Run: headless pygame with SDL's dummy video driver; simulated clock (each Clock.tick advances the game by its frame time, no real sleeping); random seed 0; keys injected as events and as key.get_pressed() state; no mouse input.
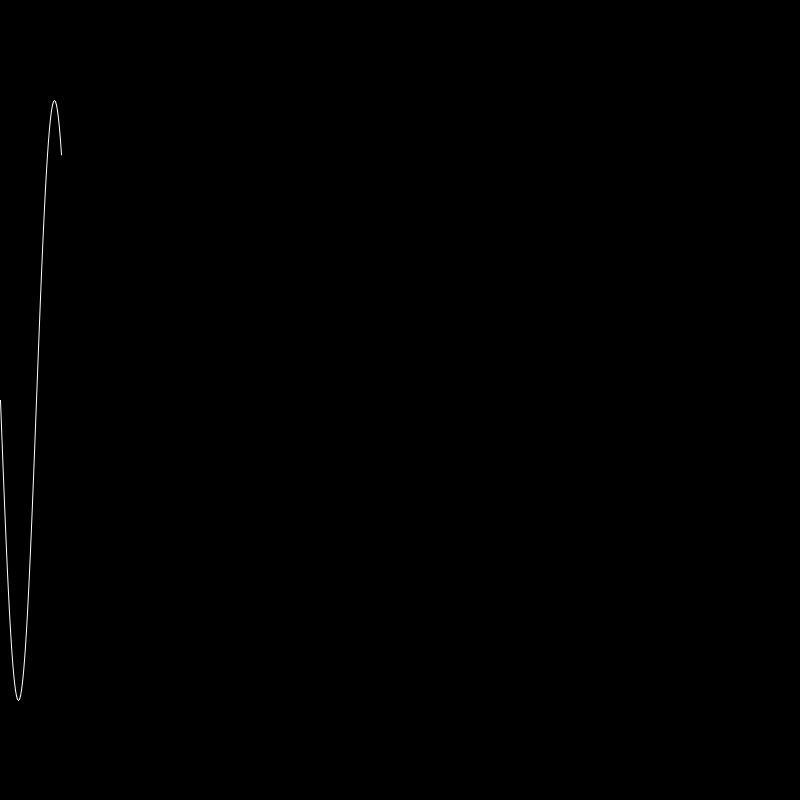
Frame 1 of 4 · flips 1–60 · no input
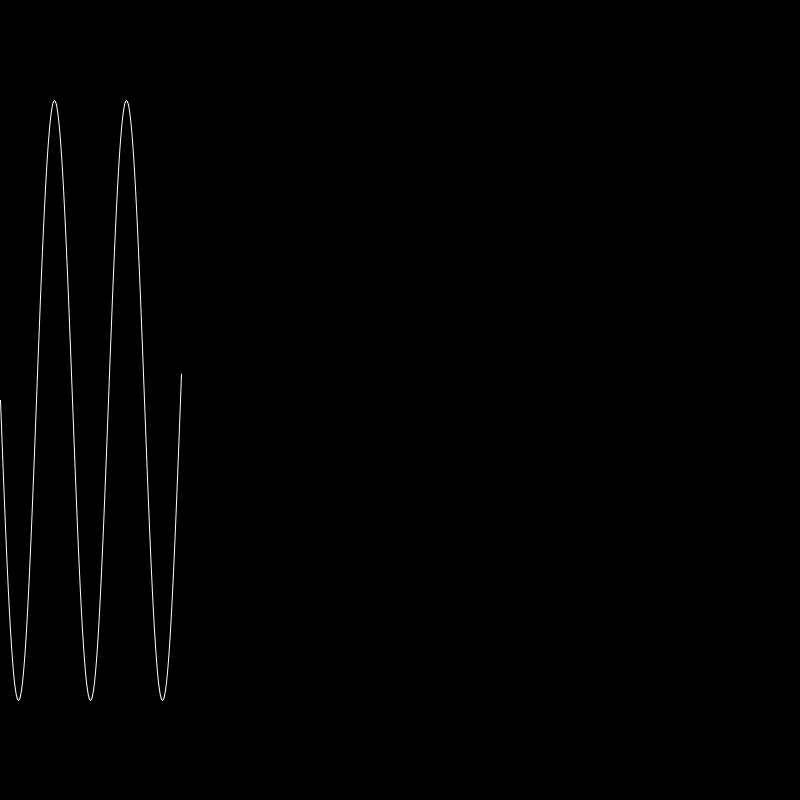
Frame 2 of 4 · flips 61–180 · tapped SPACE, RETURN · held RIGHT (→), D
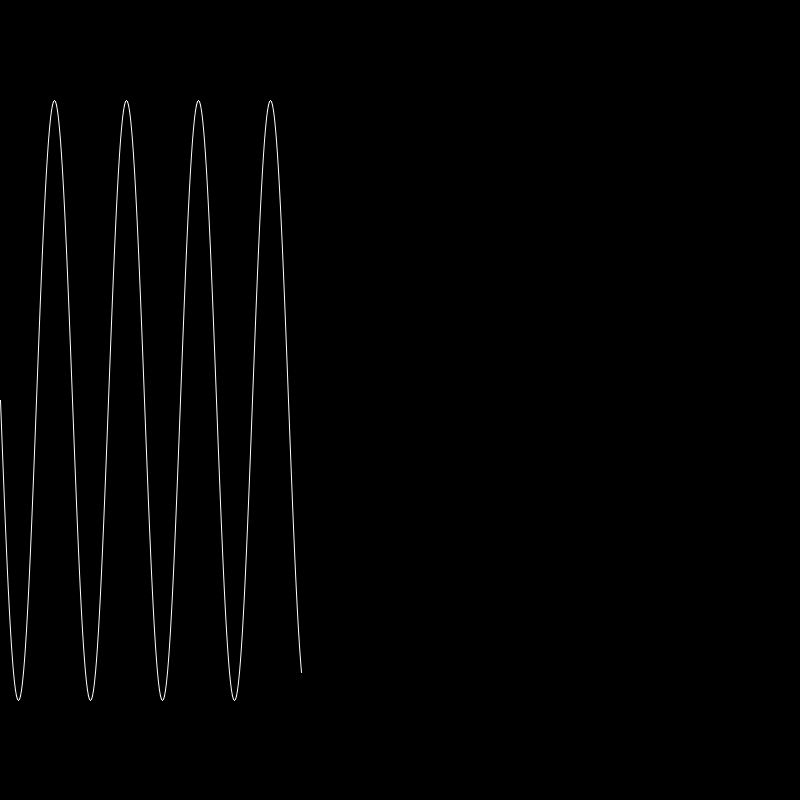
Frame 3 of 4 · flips 181–300 · held DOWN (↓), S
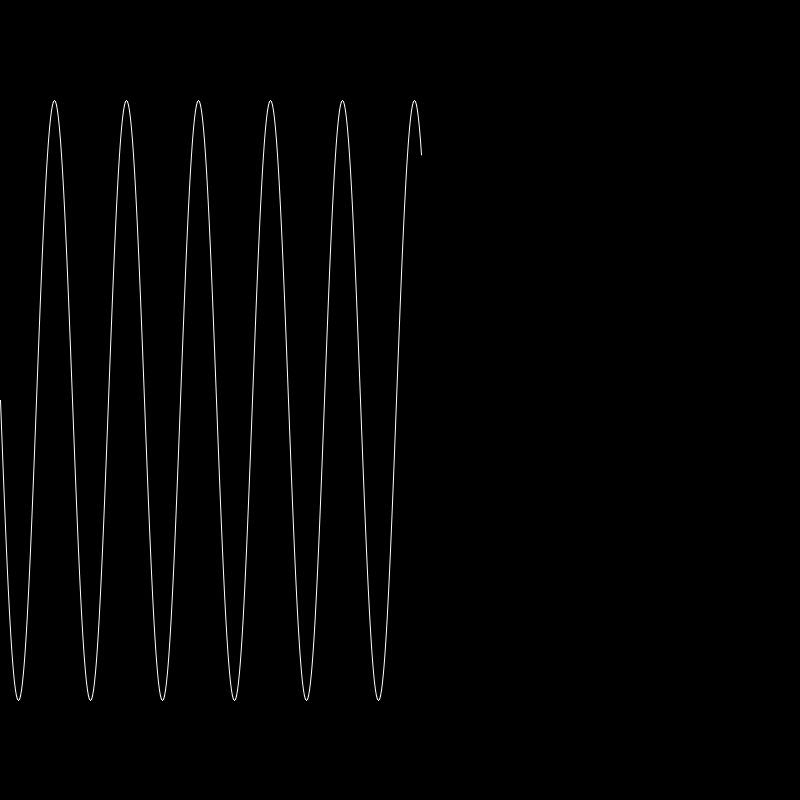
Frame 4 of 4 · flips 301–420 · held LEFT (←), A, UP (↑), W

The pygame program that drew these frames:

import pygame
from math import sin, pi

pygame.init()
SIZE   = [800, 800]
screen = pygame.display.set_mode(SIZE)

def mySignal(x):
    domain = 300
    offset = 400
    return domain * sin(x * pi / 36) + offset

class Plot:
    def __init__(self, signal, size, screen, color = [255] * 3):
        self.signal = signal
        self.size   = size
        self.data   = []
        self.plot   = []
        self.time   = 0
        self.shift  = 0.5
        self.count  = 0
        self.color  = color
        self.step   = 1
        self.nextPos()
        self.nextPos()
    
    def nextPos(self, shift = True):
        MAX = self.size[0]

        data  = [self.time]
        data += [self.signal(self.time)]
        self.data += [data.copy()]
        self.plot  = self.data.copy()

        if self.time > MAX and shift:
            temp = []
            for pos in self.plot:
                pos[0] -= self.shift
                if pos[0] >= 0:
                    temp += [pos]
            
            last = temp[0][0]
            for i in range(1, len(temp)):
                temp[i][0] = last + self.step
                last = temp[i][0]
            self.plot = temp.copy()
        
        self.time += self.step
    
    def shiftIt(self):
        '''
        This Shitty Impleantation is wrong
        '''
        if self.time > self.size[0]:
            for pos in self.plot:
                pos[0] -= self.shift

    def plotSignal(self):
        self.nextPos()
        pygame.draw.aalines(screen, self.color, False, self.plot)

sig = Plot(mySignal, SIZE, screen)
while True:
    screen.fill([0] * 3)
    sig.plotSignal()
    pygame.time.delay(1)
    pygame.display.update()
